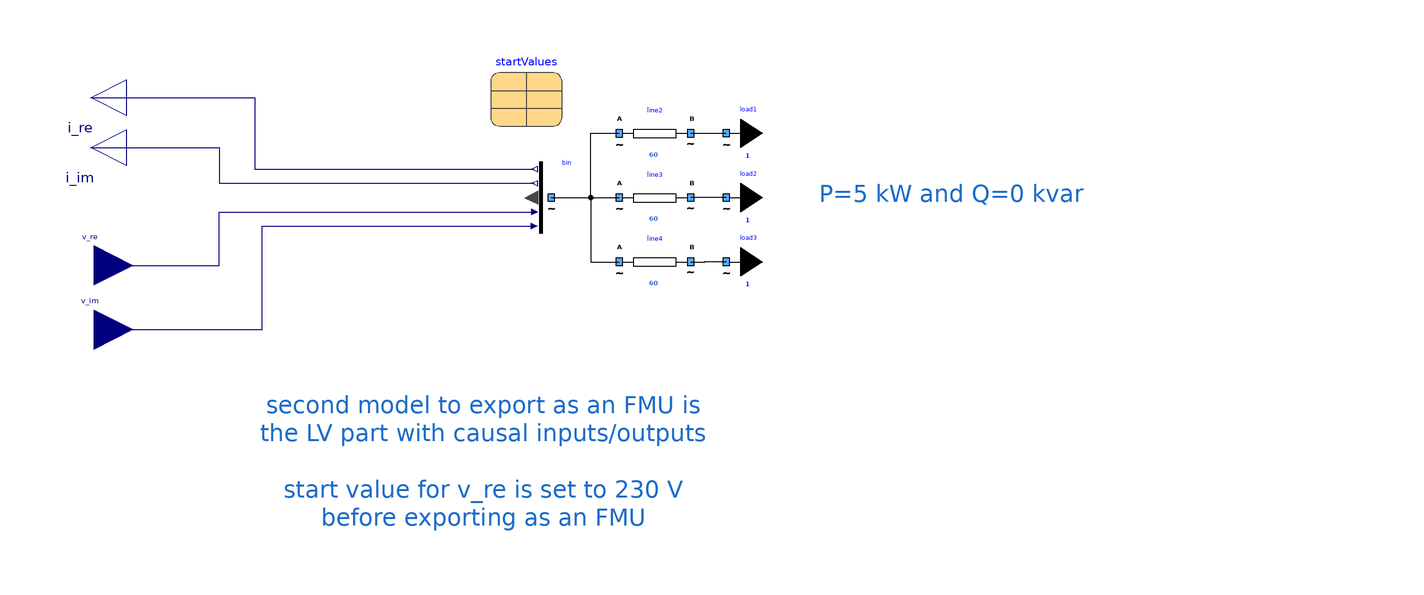

The Modelica model whose source follows is shown above as a component diagram (icons at their Placement, wires along their Line points).

model LVPartOfMVLVNetwork "LV part (ready for export as FMU)"
        extends Modelica.Icons.Example;
        Components.myLoad load1(P = 5000, UNom = 400) annotation (
          Placement(visible = true, transformation(origin = {68, 38}, extent = {{-10, -10}, {10, 10}}, rotation = 0)));
        Components.myLine line2(
          UNom=400,             Imax = 60, R = 2.157870e-02, X = 2.657870e-02) annotation (
          Placement(visible = true, transformation(origin = {48, 38}, extent = {{-10, -10}, {10, 10}}, rotation = 0)));
        Components.myLoad load2(P = 5000, UNom = 400) annotation (
          Placement(visible = true, transformation(origin = {68, 20}, extent = {{-10, -10}, {10, 10}}, rotation = 0)));
        Components.myLine line4(
          UNom=400,             Imax = 60, R = 2.157870e-02, X = 2.657870e-02) annotation (
          Placement(visible = true, transformation(origin = {48, 2}, extent = {{-10, -10}, {10, 10}}, rotation = 0)));
        Components.myLoad load3(P = 5000, UNom = 400) annotation (
          Placement(visible = true, transformation(origin = {68, 2}, extent = {{-10, -10}, {10, 10}}, rotation = 0)));
        Components.myLine line3(
          UNom=400,             Imax = 60, R = 2.157870e-02, X = 2.657870e-02) annotation (
          Placement(visible = true, transformation(origin = {48, 20}, extent = {{-10, -10}, {10, 10}}, rotation = 0)));
        Buses.myCausalBus_in bin annotation (
          Placement(visible = true, transformation(origin = {16, 20}, extent = {{-10, -10}, {10, 10}}, rotation = 0)));
        Modelica.Blocks.Interfaces.RealInput v_re(unit = "V", displayUnit = "V", start = startValues.v_re) annotation (
          Placement(transformation(extent = {{-11, -11}, {11, 11}}, rotation = 0, origin = {-109, 1}), iconTransformation(extent = {{-123, -31}, {-101, -9}})));
        Modelica.Blocks.Interfaces.RealInput v_im(unit = "V", displayUnit = "V", start = startValues.v_im) annotation (
          Placement(transformation(extent = {{-11, -11}, {11, 11}}, rotation = 0, origin = {-109, -17}), iconTransformation(extent = {{-123, -61}, {-101, -39}})));
        flow Modelica.Blocks.Interfaces.RealOutput i_re(unit = "A", displayUnit = "A") annotation (
          Placement(transformation(extent = {{-10, -10}, {10, 10}}, rotation = 180, origin = {-110, 48}), iconTransformation(extent = {{-10, -10}, {10, 10}}, rotation = 180, origin = {-110, 50})));
        flow Modelica.Blocks.Interfaces.RealOutput i_im(unit = "A", displayUnit = "A") annotation (
          Placement(transformation(extent = {{-10, -10}, {10, 10}}, rotation = 180, origin = {-110, 34}), iconTransformation(extent = {{-10, -10}, {10, 10}}, rotation = 180, origin = {-110, 20})));
        parameter sV startValues annotation (
          Placement(transformation(extent = {{2, 40}, {22, 60}})));
      equation
        connect(line2.terminalB, load1.terminal) annotation (
          Line(points={{58,38},{62,38},{62,38.02},{67.96,38.02}}));
        connect(line4.terminalB, load3.terminal) annotation (
          Line(points={{58,2},{62,2},{62,2.02},{67.96,2.02}}));
        connect(load2.terminal, line3.terminalB) annotation (
          Line(points={{67.96,20.02},{62,20.02},{62,20},{58,20}},
                                              color = {0, 0, 0}));
        connect(bin.terminal, line3.terminalA) annotation (
          Line(points = {{19, 20}, {38, 20}}, color = {0, 0, 0}));
        connect(bin.terminal, line2.terminalA) annotation (
          Line(points = {{19, 20}, {30, 20}, {30, 38}, {38, 38}}, color = {0, 0, 0}));
        connect(bin.terminal, line4.terminalA) annotation (
          Line(points = {{19, 20}, {30, 20}, {30, 2}, {38, 2}}, color = {0, 0, 0}));
        connect(i_re, bin.i_re) annotation (
          Line(points = {{-110, 48}, {-64, 48}, {-64, 28}, {14.2, 28}}, color = {0, 0, 127}));
        connect(i_im, bin.i_im) annotation (
          Line(points = {{-110, 34}, {-74, 34}, {-74, 24}, {14.2, 24}}, color = {0, 0, 127}));
        connect(v_im, bin.v_im) annotation (
          Line(points = {{-109, -17}, {-62, -17}, {-62, 12}, {14.2, 12}}, color = {0, 0, 127}));
        connect(v_re, bin.v_re) annotation (
          Line(points = {{-109, 1}, {-74, 1}, {-74, 16}, {14.2, 16}}, color = {0, 0, 127}));
        annotation (
          Diagram(coordinateSystem(initialScale = 0.1), graphics={  Text(lineColor = {28, 108, 200}, extent = {{14, 38}, {248, 4}}, fontSize = 12, textString = "P=5 kW and Q=0 kvar"), Text(lineColor = {28, 108, 200}, extent = {{-120, -32}, {120, -76}}, fontSize = 12, textString = "second model to export as an FMU is
the LV part with causal inputs/outputs

start value for v_re is set to 230 V
before exporting as an FMU")}));
      end LVPartOfMVLVNetwork;